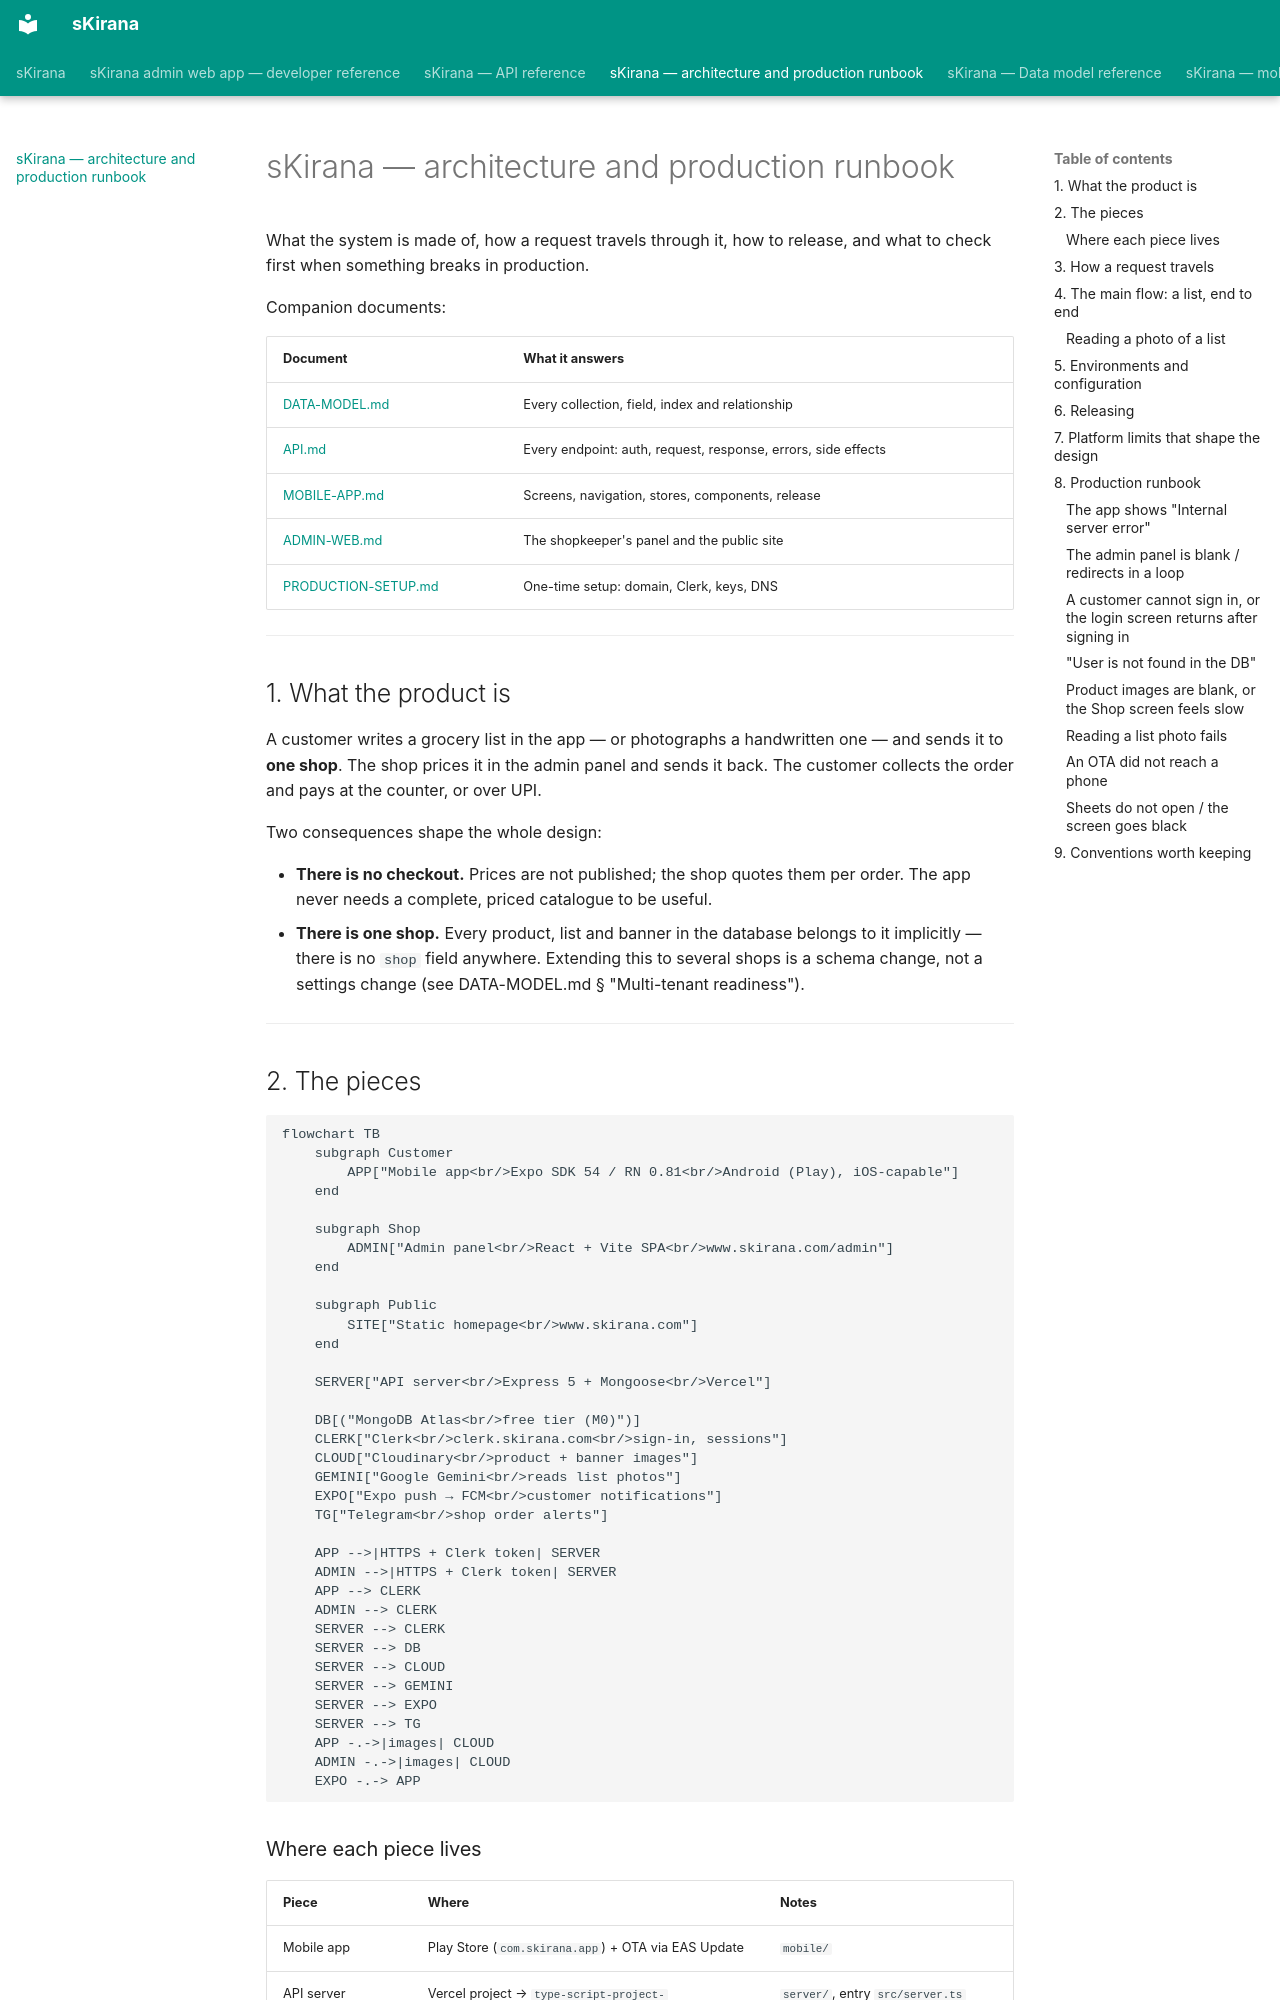

repository: shiv-anshu-gupta/TypeScriptProject · page: ARCHITECTURE/index.html · generator: mkdocs

# sKirana — architecture and production runbook

What the system is made of, how a request travels through it, how to release, and
what to check first when something breaks in production.

Companion documents:

| Document | What it answers |
|---|---|
| [DATA-MODEL.md](DATA-MODEL.md) | Every collection, field, index and relationship |
| [API.md](API.md) | Every endpoint: auth, request, response, errors, side effects |
| [MOBILE-APP.md](MOBILE-APP.md) | Screens, navigation, stores, components, release |
| [ADMIN-WEB.md](ADMIN-WEB.md) | The shopkeeper's panel and the public site |
| [PRODUCTION-SETUP.md](PRODUCTION-SETUP.md) | One-time setup: domain, Clerk, keys, DNS |

---

## 1. What the product is

A customer writes a grocery list in the app — or photographs a handwritten one —
and sends it to **one shop**. The shop prices it in the admin panel and sends it
back. The customer collects the order and pays at the counter, or over UPI.

Two consequences shape the whole design:

- **There is no checkout.** Prices are not published; the shop quotes them per
  order. The app never needs a complete, priced catalogue to be useful.
- **There is one shop.** Every product, list and banner in the database belongs
  to it implicitly — there is no `shop` field anywhere. Extending this to several
  shops is a schema change, not a settings change (see DATA-MODEL.md §
  "Multi-tenant readiness").

---

## 2. The pieces

```mermaid
flowchart TB
    subgraph Customer
        APP["Mobile app<br/>Expo SDK 54 / RN 0.81<br/>Android (Play), iOS-capable"]
    end

    subgraph Shop
        ADMIN["Admin panel<br/>React + Vite SPA<br/>www.skirana.com/admin"]
    end

    subgraph Public
        SITE["Static homepage<br/>www.skirana.com"]
    end

    SERVER["API server<br/>Express 5 + Mongoose<br/>Vercel"]

    DB[("MongoDB Atlas<br/>free tier (M0)")]
    CLERK["Clerk<br/>clerk.skirana.com<br/>sign-in, sessions"]
    CLOUD["Cloudinary<br/>product + banner images"]
    GEMINI["Google Gemini<br/>reads list photos"]
    EXPO["Expo push → FCM<br/>customer notifications"]
    TG["Telegram<br/>shop order alerts"]

    APP -->|HTTPS + Clerk token| SERVER
    ADMIN -->|HTTPS + Clerk token| SERVER
    APP --> CLERK
    ADMIN --> CLERK
    SERVER --> CLERK
    SERVER --> DB
    SERVER --> CLOUD
    SERVER --> GEMINI
    SERVER --> EXPO
    SERVER --> TG
    APP -.->|images| CLOUD
    ADMIN -.->|images| CLOUD
    EXPO -.-> APP
```

### Where each piece lives

| Piece | Where | Notes |
|---|---|---|
| Mobile app | Play Store (`com.skirana.app`) + OTA via EAS Update | `mobile/` |
| API server | Vercel project → `type-script-project-jtdk.vercel.app` | `server/`, entry `src/server.ts` |
| Admin + public site | Vercel project → `www.skirana.com` | `client/`, two HTML entries |
| Database | MongoDB Atlas M0, database `ecom` | connection string in `MONGO_URI` |
| Auth | Clerk production instance on `clerk.skirana.com` | Google sign-in + email code |
| Images | Cloudinary cloud `dnlqyxhpg` | product, category and banner images |

Both Vercel projects deploy from the same GitHub repository on a push to `main`.
A push therefore ships **server and admin together**; the mobile app is separate
(see § 6).

---
